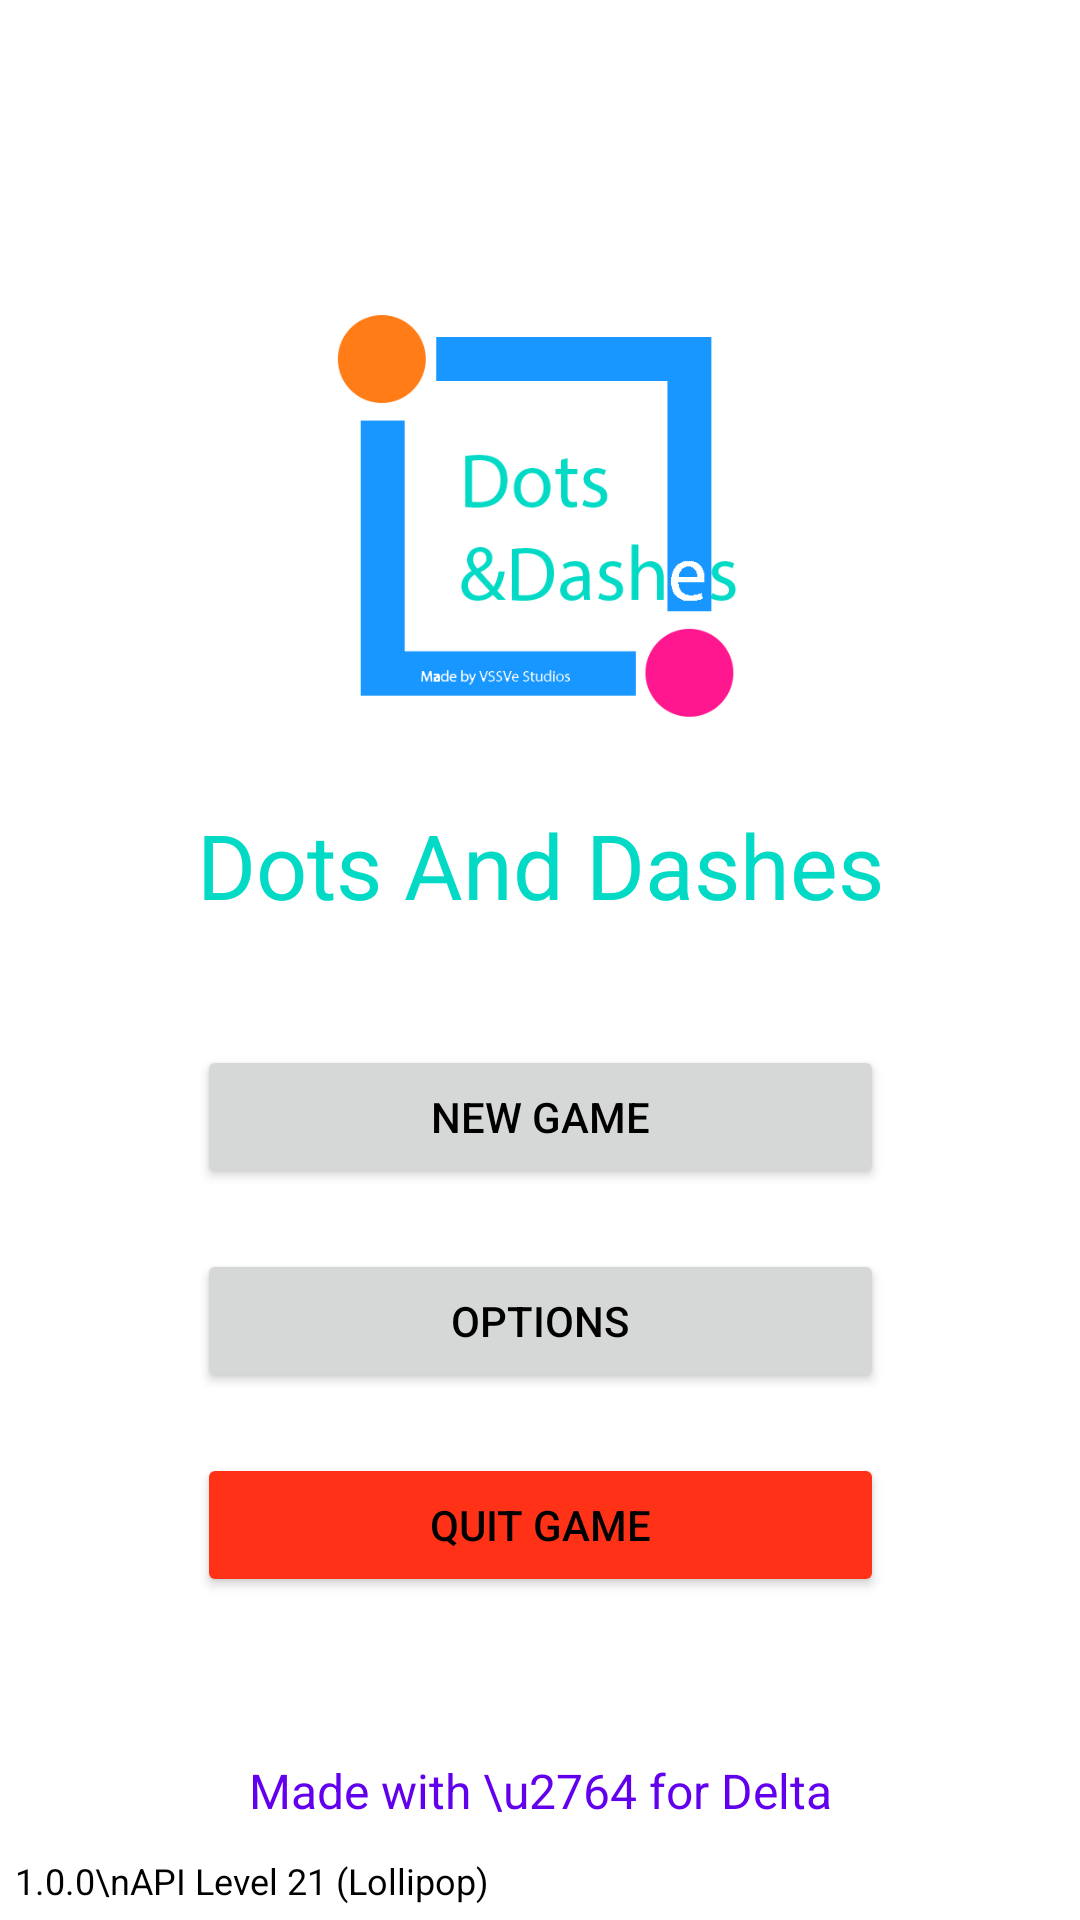

This screen was rendered from an Android layout file. Write that file and the resources it references.
<!-- AndroidManifest.xml: application theme AppTheme -->
<!-- res/layout/activity_menu.xml -->
<?xml version="1.0" encoding="utf-8"?>
<androidx.constraintlayout.widget.ConstraintLayout xmlns:android="http://schemas.android.com/apk/res/android"
    xmlns:app="http://schemas.android.com/apk/res-auto"
    xmlns:tools="http://schemas.android.com/tools"
    android:layout_width="match_parent"
    android:layout_height="match_parent"
    tools:context=".Menu">

    <TextView
        android:id="@+id/textView23"
        android:layout_width="wrap_content"
        android:layout_height="wrap_content"
        android:layout_marginTop="20dp"
        android:text="Made with \u2764 for Delta"
        android:textColor="@color/colorPrimary"
        android:textSize="16sp"
        app:layout_constraintBottom_toBottomOf="parent"
        app:layout_constraintEnd_toEndOf="parent"
        app:layout_constraintStart_toStartOf="parent"
        app:layout_constraintTop_toTopOf="parent"
        app:layout_constraintVertical_bias="0.946" />

    <TextView
        android:id="@+id/textView25"
        android:layout_width="wrap_content"
        android:layout_height="wrap_content"
        android:layout_marginStart="5dp"
        android:layout_marginBottom="5dp"
        android:text="1.0.0\nAPI Level 21 (Lollipop)"
        android:textSize="12sp"
        app:layout_constraintBottom_toBottomOf="parent"
        app:layout_constraintStart_toStartOf="parent" />

    <ImageView
        android:id="@+id/imageView2"
        android:layout_width="150dp"
        android:layout_height="150dp"
        app:layout_constraintBottom_toBottomOf="parent"
        app:layout_constraintEnd_toEndOf="parent"
        app:layout_constraintStart_toStartOf="parent"
        app:layout_constraintTop_toTopOf="parent"
        app:layout_constraintVertical_bias="0.19999999"
        app:srcCompat="@drawable/logo" />

    <TextView
        android:id="@+id/textView3"
        android:layout_width="wrap_content"
        android:layout_height="wrap_content"
        android:layout_marginTop="20dp"
        android:text="Dots And Dashes"
        android:textAlignment="center"
        android:textColor="@color/colorAccent"
        android:textSize="30sp"
        app:layout_constraintEnd_toEndOf="@+id/imageView2"
        app:layout_constraintStart_toStartOf="@+id/imageView2"
        app:layout_constraintTop_toBottomOf="@+id/imageView2" />

    <Button
        android:id="@+id/button"
        android:layout_width="0dp"
        android:layout_height="wrap_content"
        android:layout_marginTop="40dp"
        android:text="New Game"
        app:layout_constraintEnd_toEndOf="@+id/textView3"
        app:layout_constraintStart_toStartOf="@+id/textView3"
        app:layout_constraintTop_toBottomOf="@+id/textView3" />

    <Button
        android:id="@+id/button4"
        android:layout_width="0dp"
        android:layout_height="wrap_content"
        android:layout_marginTop="20dp"
        android:text="Options"
        app:layout_constraintEnd_toEndOf="@+id/button"
        app:layout_constraintStart_toStartOf="@+id/button"
        app:layout_constraintTop_toBottomOf="@+id/button" />

    <Button
        android:id="@+id/button5"
        android:layout_width="0dp"
        android:layout_height="wrap_content"
        android:layout_marginTop="20dp"
        android:backgroundTint="@color/Wrong"
        android:text="Quit Game"
        app:layout_constraintEnd_toEndOf="@+id/button4"
        app:layout_constraintHorizontal_bias="1.0"
        app:layout_constraintStart_toStartOf="@+id/button4"
        app:layout_constraintTop_toBottomOf="@+id/button4" />

</androidx.constraintlayout.widget.ConstraintLayout>
<!-- resources referenced by this layout -->
<resources>
  <color name="Wrong">#ff3217</color>
  <color name="colorAccent">#03DAC5</color>
  <color name="colorPrimary">#6200EE</color>
  <!-- drawable logo: png bitmap (drawable-hdpi, 24078 bytes) -->
  <style name="AppTheme" parent="Theme.MaterialComponents.DayNight.NoActionBar">
          
          <item name="colorPrimary">@color/colorPrimary</item>
          <item name="colorPrimaryDark">@color/colorPrimaryDark</item>
          <item name="colorAccent">@color/colorAccent</item>
          <item name="android:textColor">@color/Daynightblack</item>
          <item name="mstbSecondaryColor">@color/Daynightwhite</item>
          <item name="DotColor">@color/Daynightblack</item>
          <item name="DotShadowColor">@color/DaynightShadow</item>
          <item name="android:background">@color/Daynightwhite</item>
          <item name="android:windowBackground">@color/Daynightwhite</item>
          <item name="android:colorBackground">@color/Daynightwhite</item>
      </style>
  <color name="colorPrimaryDark">#3700B3</color>
  <color name="Daynightblack">#000000</color>
  <color name="Daynightwhite">#FFFFFF</color>
  <color name="DaynightShadow">#000000</color>
</resources>
